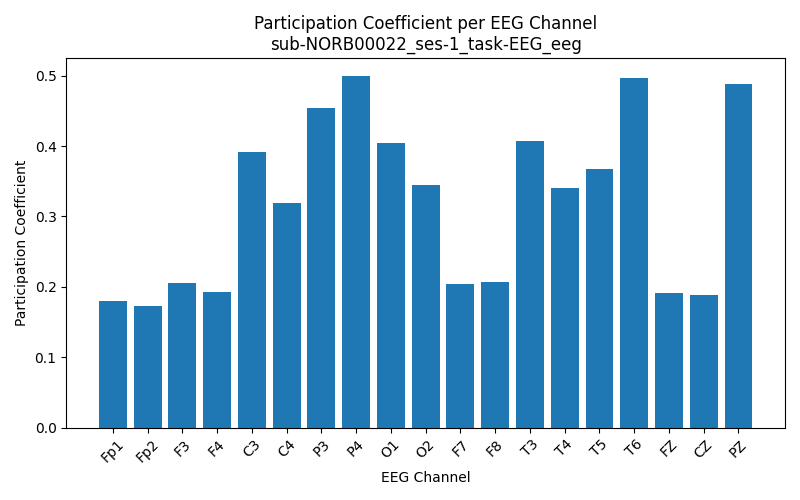

The file beside this chart, header and first rows:
Channel, Participation_Coefficient
Fp1, 0.1795
Fp2, 0.1732
F3, 0.2061
F4, 0.192
C3, 0.3914
C4, 0.3184
P3, 0.4543
P4, 0.4999
O1, 0.4042
O2, 0.3447
F7, 0.204
F8, 0.2066
T3, 0.4077
T4, 0.34
T5, 0.3675
T6, 0.4965
FZ, 0.1918
CZ, 0.1879
PZ, 0.4882
